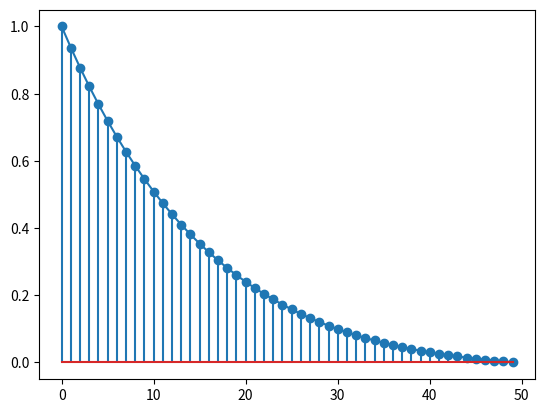

Reproduce this figure in Python.
import numpy as np
import matplotlib.pyplot as plt

def GenSig(N,k,type):
    A = np.zeros(N)
    if(type == 'I'):
        A[k] = 1
    if(type == 'S'):
        for i in range(k,N):
            A[i] = 1
    if(type == 'R'):
        for i in range(k,N):
            A[i] = i
    return A

def question_1_2():
    R = GenSig(20,5,'I') 
    plt.figure(1) 
    plt.stem(R) 

def question_2():
    R = GenSig(20,5,'S') 
    plt.figure(2) 
    plt.stem(R) 

def question_3():
    R = GenSig(20,5,'R') 
    plt.figure(3) 
    plt.stem(R) 

def question_4():
    R = GenSig(20,6,'S') + GenSig(20,7,'R') - 6*GenSig(20,7,'S')
    R += -GenSig(20,11,'R') + 9*GenSig(20,11,'S') - GenSig(20,12,'R') 
    R += 11*GenSig(20,12,'S') + GenSig(20,16,'R') - 15*GenSig(20,16,'S')
    plt.figure(4) 
    plt.stem(R)

def genSin(N,f,fs):
    t = np.linspace(0,(N-1)/fs,N)
    R = np.sin(2 * np.pi * f * t)
    plt.figure(5) 
    plt.stem(R)
    
def genCos(N,f,fs):
    R = np.zeros(N)
    for i in range(f,N):
        R[i] = np.cos(2 * np.pi * f * (i/fs))
    plt.figure(6) 
    plt.plot(R)

def question_5_2(N,f,fs):
    t = np.linspace(0,(N-1)/fs,N)
    R = np.sign(np.sin(2 * np.pi * f * t))
    plt.figure(7) 
    plt.plot(R)

def question_5_2_alt(N,f,fs):
    R = np.zeros(fs*(f+1))
    T = np.zeros(N)
    for i in range(0,f+1):
        nb = i * fs
        for j in range(1,fs+1):
            if((j <= (fs/2)+1) and (nb+j-1 != nb)):
                R[nb+j-1] = 1
            else : 
                R[nb+j-1] = -1
    R[0] = 0
    for i in range(0,N):
        T[i] = R[i]
    plt.figure(8) 
    plt.plot(T)
    plt.stem(T)
    
def question_5_3(f,fs):
    return f*fs

import cmath as cm
def expsig(n,a):
    isreal = np.isreal(a)
    result = np.zeros(n)
    if(isreal == True):
        for i in range(n):
            result[i] = np.power(i,a)
    else :
        theta = cm.phase(a)
        for i in range(n):
            result[i] = (a.real**i) * (np.cos(theta * i) + np.sin(theta * i)) 
    print(result)
    plt.figure(9)
    plt.plot(result)
    plt.stem(result)
        
a = 0.95 ** cm.exp(complex(0.0,(np.pi/10)))
expsig(50,a)